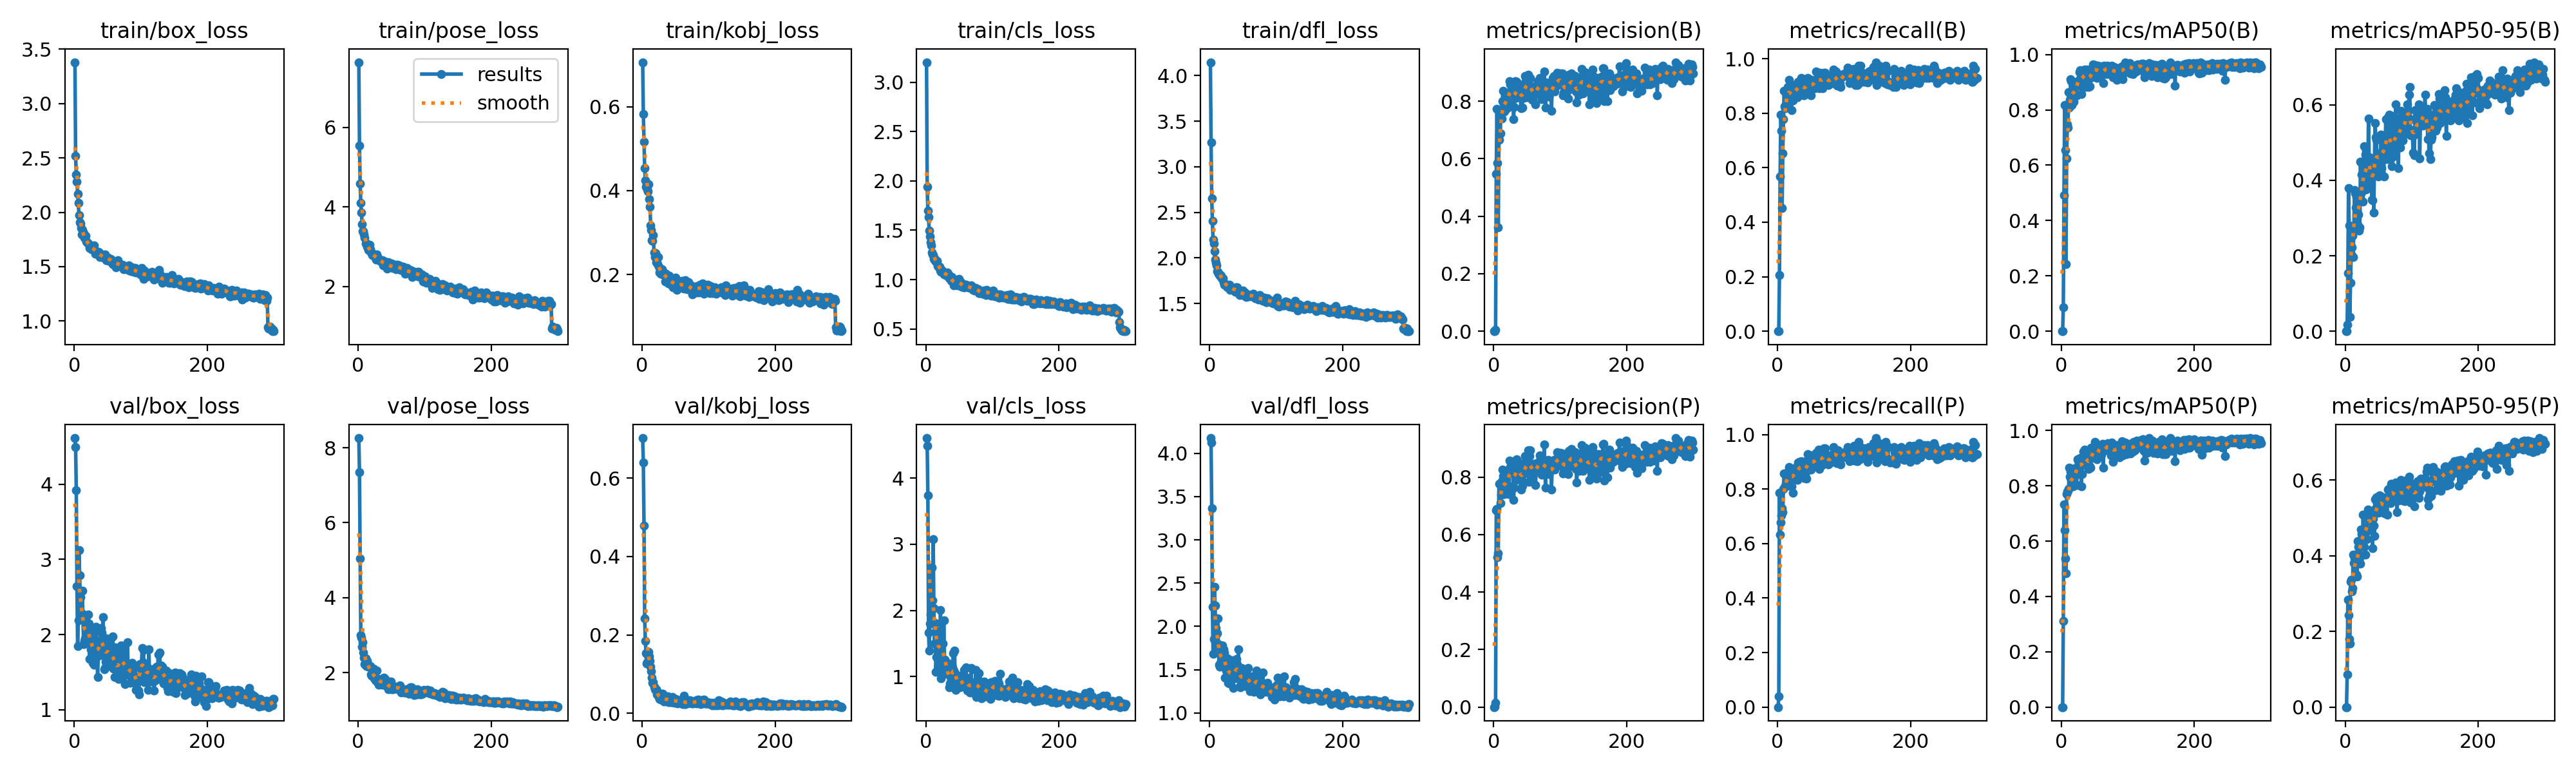

Values plotted in this chart, from the file beside it:
epoch, time, train/box_loss, train/pose_loss, train/kobj_loss, train/cls_loss, train/dfl_loss, metrics/precision(B), metrics/recall(B), metrics/mAP50(B), metrics/mAP50-95(B), metrics/precision(P), metrics/recall(P), metrics/mAP50(P), metrics/mAP50-95(P), val/box_loss, val/pose_loss, val/kobj_loss, val/cls_loss, val/dfl_loss, lr/pg0, lr/pg1, lr/pg2
1, 8.893, 3.38, 7.634, 0.706, 3.203, 4.148, 0, 0, 0, 0, 0, 0, 0, 0, 4.614, 8.258, 0.702, 4.605, 4.176, 0.0005, 0.0005, 0.0005
2, 16.02, 2.518, 5.545, 0.5823, 1.938, 3.267, 0, 0, 0, 0, 0.00071, 0.03871, 0.00037, 6e-05, 4.491, 7.347, 0.6395, 4.489, 4.124, 0.001017, 0.001017, 0.001017
3, 27.57, 2.347, 4.58, 0.5161, 1.701, 2.657, 0.00411, 0.2064, 0.08656, 0.01783, 0.01568, 0.7871, 0.3111, 0.08584, 3.923, 5.037, 0.4785, 3.739, 3.368, 0.001531, 0.001531, 0.001531
4, 36.66, 2.282, 4.091, 0.4535, 1.632, 2.406, 0.5483, 0.5677, 0.491, 0.1534, 0.6855, 0.6329, 0.7323, 0.2835, 2.647, 3.001, 0.2422, 1.666, 2.226, 0.001982, 0.001982, 0.001982
5, 44.97, 2.171, 3.85, 0.4249, 1.494, 2.198, 0.7739, 0.7949, 0.8181, 0.3794, 0.6885, 0.6774, 0.6406, 0.2428, 1.849, 2.924, 0.1852, 1.397, 1.682, 0.001976, 0.001976, 0.001976
6, 53.86, 2.084, 3.561, 0.4084, 1.436, 2.155, 0.5853, 0.7355, 0.6537, 0.2796, 0.5204, 0.7032, 0.5374, 0.1805, 2.19, 2.684, 0.1536, 1.799, 1.857, 0.00197, 0.00197, 0.00197
7, 60.44, 1.974, 3.383, 0.4142, 1.377, 2.075, 0.3601, 0.4516, 0.2419, 0.03751, 0.5355, 0.729, 0.4827, 0.1678, 3.127, 2.818, 0.1267, 1.939, 2.454, 0.001964, 0.001964, 0.001964
8, 67.27, 1.91, 3.381, 0.4031, 1.347, 1.985, 0.665, 0.6532, 0.6248, 0.1278, 0.7761, 0.7158, 0.7696, 0.3318, 2.789, 2.536, 0.1302, 1.991, 2.243, 0.001958, 0.001958, 0.001958
9, 75.61, 1.898, 3.308, 0.3978, 1.272, 1.946, 0.7604, 0.7779, 0.7485, 0.2032, 0.7762, 0.8, 0.7796, 0.3372, 2.502, 2.398, 0.1481, 2.648, 1.98, 0.001952, 0.001952, 0.001952
10, 83.91, 1.856, 3.231, 0.4155, 1.254, 1.918, 0.688, 0.8822, 0.737, 0.2231, 0.7094, 0.8581, 0.7816, 0.3056, 2.211, 2.222, 0.1571, 2.152, 1.774, 0.001946, 0.001946, 0.001946
11, 91.1, 1.795, 3.075, 0.379, 1.246, 1.858, 0.7666, 0.8263, 0.8636, 0.2534, 0.7379, 0.8065, 0.7881, 0.3144, 2.28, 2.376, 0.1449, 3.081, 1.923, 0.00194, 0.00194, 0.00194
12, 99.3, 1.837, 3.08, 0.361, 1.212, 1.847, 0.7401, 0.8194, 0.8087, 0.1968, 0.7857, 0.8581, 0.8662, 0.4024, 2.583, 2.18, 0.1337, 2.036, 2.095, 0.001934, 0.001934, 0.001934
13, 106.9, 1.789, 2.999, 0.3173, 1.216, 1.826, 0.8002, 0.8267, 0.8351, 0.2665, 0.8253, 0.8194, 0.8339, 0.3815, 2.228, 2.312, 0.1188, 1.496, 1.791, 0.001928, 0.001928, 0.001928
14, 115.9, 1.809, 3.016, 0.3062, 1.187, 1.828, 0.8361, 0.8645, 0.9106, 0.3743, 0.8034, 0.8171, 0.8508, 0.3953, 1.876, 2.171, 0.1077, 1.807, 1.559, 0.001922, 0.001922, 0.001922
15, 123.6, 1.765, 2.915, 0.2814, 1.19, 1.807, 0.7909, 0.8968, 0.9025, 0.3655, 0.7679, 0.8112, 0.8223, 0.4026, 1.918, 2.15, 0.09095, 1.073, 1.532, 0.001916, 0.001916, 0.001916
16, 131, 1.762, 2.938, 0.2797, 1.175, 1.814, 0.7651, 0.8903, 0.8186, 0.3286, 0.7418, 0.8645, 0.799, 0.378, 1.95, 2.162, 0.0778, 1.293, 1.582, 0.00191, 0.00191, 0.00191
17, 139.1, 1.783, 3.049, 0.2939, 1.191, 1.805, 0.7944, 0.9223, 0.8693, 0.3552, 0.7607, 0.8816, 0.8125, 0.3506, 1.892, 2.173, 0.07902, 1.601, 1.582, 0.001904, 0.001904, 0.001904
18, 149.2, 1.728, 2.93, 0.2516, 1.139, 1.78, 0.7809, 0.8968, 0.8594, 0.3197, 0.7626, 0.8452, 0.7989, 0.3449, 2.046, 2.181, 0.06823, 1.683, 1.644, 0.001898, 0.001898, 0.001898
19, 156.1, 1.726, 2.856, 0.2417, 1.14, 1.775, 0.7739, 0.8452, 0.8289, 0.2823, 0.7649, 0.8396, 0.8331, 0.4394, 2.26, 1.953, 0.06147, 1.146, 1.78, 0.001892, 0.001892, 0.001892
20, 164.2, 1.716, 2.855, 0.251, 1.124, 1.774, 0.8307, 0.8839, 0.8795, 0.3092, 0.8192, 0.871, 0.8639, 0.4239, 2.058, 1.918, 0.05906, 1.565, 1.621, 0.001886, 0.001886, 0.001886
21, 171.7, 1.711, 2.794, 0.229, 1.129, 1.737, 0.8232, 0.8111, 0.8567, 0.2668, 0.8232, 0.8111, 0.8538, 0.4344, 2.269, 1.911, 0.06078, 1.246, 1.732, 0.00188, 0.00188, 0.00188
22, 182, 1.709, 2.821, 0.2271, 1.092, 1.71, 0.7985, 0.9032, 0.8963, 0.276, 0.7709, 0.871, 0.8409, 0.3952, 2.151, 2.038, 0.04797, 2.004, 1.701, 0.001874, 0.001874, 0.001874
23, 189.4, 1.674, 2.783, 0.2245, 1.076, 1.716, 0.78, 0.8461, 0.8529, 0.4486, 0.7403, 0.7871, 0.8024, 0.3794, 1.672, 2.106, 0.05537, 0.9726, 1.407, 0.001868, 0.001868, 0.001868
24, 197.4, 1.691, 2.785, 0.2409, 1.097, 1.707, 0.8695, 0.8645, 0.9041, 0.365, 0.8566, 0.8481, 0.8952, 0.469, 1.891, 1.843, 0.04465, 1.489, 1.544, 0.001862, 0.001862, 0.001862
25, 204.5, 1.674, 2.769, 0.2183, 1.083, 1.709, 0.8586, 0.8839, 0.9018, 0.4144, 0.8353, 0.871, 0.8906, 0.4575, 1.808, 1.833, 0.04127, 1.501, 1.49, 0.001856, 0.001856, 0.001856
26, 215.3, 1.657, 2.72, 0.2052, 1.072, 1.683, 0.8606, 0.8774, 0.9049, 0.3707, 0.8501, 0.8645, 0.8814, 0.4485, 1.95, 1.801, 0.03742, 1.061, 1.556, 0.00185, 0.00185, 0.00185
27, 222.2, 1.668, 2.683, 0.2074, 1.052, 1.679, 0.8326, 0.8968, 0.9373, 0.344, 0.8197, 0.8774, 0.8983, 0.5091, 2.065, 1.807, 0.04083, 1.847, 1.632, 0.001844, 0.001844, 0.001844
28, 229.9, 1.665, 2.812, 0.2008, 1.066, 1.697, 0.8491, 0.8968, 0.9427, 0.4901, 0.8191, 0.8645, 0.8995, 0.4235, 1.627, 2.048, 0.03542, 1.259, 1.351, 0.001838, 0.001838, 0.001838
29, 237.4, 1.675, 2.684, 0.2018, 1.057, 1.689, 0.8343, 0.8774, 0.9191, 0.4224, 0.8144, 0.8581, 0.8931, 0.4726, 1.842, 1.744, 0.04012, 1.12, 1.488, 0.001832, 0.001832, 0.001832
30, 246.3, 1.694, 2.722, 0.2127, 1.052, 1.708, 0.7379, 0.8581, 0.857, 0.4673, 0.7208, 0.833, 0.7976, 0.4036, 1.596, 1.836, 0.04989, 1.124, 1.342, 0.001826, 0.001826, 0.001826
31, 254.4, 1.655, 2.678, 0.2039, 1.039, 1.651, 0.7812, 0.9161, 0.8819, 0.3761, 0.7632, 0.8968, 0.8433, 0.4636, 1.825, 1.677, 0.04971, 1.038, 1.486, 0.00182, 0.00182, 0.00182
32, 261.8, 1.621, 2.675, 0.2002, 1.074, 1.667, 0.8383, 0.903, 0.9287, 0.433, 0.8144, 0.871, 0.8808, 0.4435, 1.801, 1.804, 0.03649, 1.204, 1.436, 0.001814, 0.001814, 0.001814
33, 270.4, 1.632, 2.635, 0.198, 1.052, 1.661, 0.8708, 0.9135, 0.9435, 0.3907, 0.8585, 0.9006, 0.9245, 0.5023, 2.101, 1.745, 0.03059, 1.114, 1.605, 0.001808, 0.001808, 0.001808
34, 279.6, 1.62, 2.641, 0.2037, 1.051, 1.648, 0.8112, 0.871, 0.924, 0.4039, 0.7911, 0.8516, 0.9035, 0.522, 1.892, 1.712, 0.03183, 1.033, 1.484, 0.001802, 0.001802, 0.001802
35, 286.3, 1.63, 2.646, 0.1839, 1.014, 1.67, 0.8669, 0.9032, 0.9452, 0.5631, 0.8629, 0.8968, 0.9303, 0.521, 1.438, 1.835, 0.03693, 0.8356, 1.289, 0.001796, 0.001796, 0.001796
36, 294.5, 1.633, 2.603, 0.2012, 1.016, 1.657, 0.8421, 0.9287, 0.9381, 0.4611, 0.8185, 0.9019, 0.9052, 0.5069, 1.722, 1.755, 0.03394, 0.8937, 1.407, 0.00179, 0.00179, 0.00179
37, 301.1, 1.629, 2.653, 0.1963, 1.004, 1.66, 0.8204, 0.8838, 0.8834, 0.4591, 0.8144, 0.8773, 0.8759, 0.491, 1.737, 1.672, 0.03785, 0.85, 1.403, 0.001784, 0.001784, 0.001784
38, 311, 1.59, 2.526, 0.1849, 0.9864, 1.626, 0.8585, 0.9161, 0.946, 0.4299, 0.8374, 0.8903, 0.9091, 0.4991, 1.877, 1.715, 0.03393, 1.043, 1.461, 0.001778, 0.001778, 0.001778
39, 318, 1.611, 2.564, 0.1957, 1.024, 1.676, 0.8514, 0.9032, 0.9408, 0.4318, 0.8488, 0.8694, 0.899, 0.4691, 1.916, 1.873, 0.04399, 0.8881, 1.521, 0.001772, 0.001772, 0.001772
40, 325.8, 1.606, 2.605, 0.1779, 0.9901, 1.644, 0.8409, 0.8645, 0.9226, 0.349, 0.8283, 0.8404, 0.8979, 0.499, 2.085, 1.749, 0.02782, 1.141, 1.627, 0.001766, 0.001766, 0.001766
41, 333.3, 1.609, 2.627, 0.1975, 1.002, 1.677, 0.7764, 0.8903, 0.8837, 0.3463, 0.7559, 0.871, 0.86, 0.4206, 2.03, 1.83, 0.03964, 1.358, 1.567, 0.00176, 0.00176, 0.00176
42, 343.3, 1.587, 2.513, 0.1852, 0.9402, 1.637, 0.8133, 0.871, 0.9147, 0.414, 0.7902, 0.8516, 0.8732, 0.499, 1.82, 1.65, 0.03435, 1.088, 1.459, 0.001754, 0.001754, 0.001754
43, 350.7, 1.592, 2.453, 0.1889, 0.9687, 1.625, 0.779, 0.9097, 0.8839, 0.3148, 0.7712, 0.9032, 0.8695, 0.4798, 2.235, 1.702, 0.02919, 1.393, 1.737, 0.001748, 0.001748, 0.001748
44, 358.3, 1.585, 2.587, 0.1813, 0.9495, 1.608, 0.8334, 0.8839, 0.9148, 0.4537, 0.812, 0.8387, 0.8658, 0.4526, 1.752, 1.764, 0.03612, 1.056, 1.409, 0.001742, 0.001742, 0.001742
45, 366.1, 1.583, 2.61, 0.1744, 0.9765, 1.596, 0.8123, 0.929, 0.9406, 0.5523, 0.8123, 0.929, 0.9375, 0.549, 1.542, 1.555, 0.02827, 0.7968, 1.306, 0.001736, 0.001736, 0.001736
46, 375.4, 1.61, 2.523, 0.1854, 0.994, 1.64, 0.8251, 0.9226, 0.9287, 0.5146, 0.8135, 0.9097, 0.9001, 0.5266, 1.554, 1.599, 0.04088, 0.8775, 1.298, 0.00173, 0.00173, 0.00173
47, 383.2, 1.592, 2.491, 0.1692, 0.9557, 1.613, 0.8873, 0.8839, 0.9526, 0.5066, 0.8743, 0.871, 0.9375, 0.5549, 1.643, 1.59, 0.03035, 0.8893, 1.346, 0.001724, 0.001724, 0.001724
48, 390.8, 1.56, 2.517, 0.1849, 0.9431, 1.613, 0.8706, 0.9118, 0.964, 0.4221, 0.8531, 0.8992, 0.9413, 0.5388, 1.946, 1.649, 0.0268, 0.9714, 1.52, 0.001718, 0.001718, 0.001718
49, 398.9, 1.573, 2.485, 0.1733, 0.9815, 1.603, 0.8684, 0.9226, 0.9623, 0.4511, 0.8182, 0.9097, 0.9149, 0.517, 1.822, 1.77, 0.02768, 0.8808, 1.431, 0.001712, 0.001712, 0.001712
50, 407.9, 1.578, 2.572, 0.1929, 1.01, 1.64, 0.8132, 0.8645, 0.9215, 0.4102, 0.8161, 0.871, 0.92, 0.5141, 1.909, 1.561, 0.03671, 0.8649, 1.438, 0.001706, 0.001706, 0.001706
51, 415.6, 1.585, 2.482, 0.1808, 0.9889, 1.601, 0.8583, 0.9226, 0.9619, 0.4711, 0.8567, 0.9226, 0.9591, 0.5583, 1.808, 1.591, 0.03583, 0.8386, 1.42, 0.0017, 0.0017, 0.0017
52, 422.7, 1.553, 2.468, 0.1637, 0.9404, 1.589, 0.8927, 0.8968, 0.9498, 0.4602, 0.8927, 0.8968, 0.9445, 0.56, 1.726, 1.56, 0.03359, 0.862, 1.427, 0.001694, 0.001694, 0.001694
53, 430.7, 1.572, 2.482, 0.1709, 0.9714, 1.625, 0.824, 0.9161, 0.9161, 0.4608, 0.7839, 0.9129, 0.8961, 0.515, 1.666, 1.603, 0.02592, 1.018, 1.362, 0.001688, 0.001688, 0.001688
54, 439.8, 1.561, 2.466, 0.1778, 0.9262, 1.587, 0.8793, 0.8929, 0.9528, 0.5206, 0.873, 0.887, 0.9408, 0.5572, 1.579, 1.566, 0.03139, 0.8442, 1.313, 0.001682, 0.001682, 0.001682
55, 447.2, 1.569, 2.487, 0.1689, 0.9417, 1.569, 0.8813, 0.9098, 0.9599, 0.4321, 0.8929, 0.8903, 0.944, 0.5565, 1.947, 1.574, 0.03137, 0.8931, 1.508, 0.001676, 0.001676, 0.001676
56, 453.9, 1.56, 2.553, 0.1737, 0.9242, 1.588, 0.85, 0.8903, 0.9298, 0.4739, 0.8438, 0.8839, 0.9181, 0.5302, 1.72, 1.608, 0.0293, 0.8897, 1.388, 0.00167, 0.00167, 0.00167
57, 461.9, 1.56, 2.425, 0.1711, 0.9356, 1.602, 0.8403, 0.9164, 0.9447, 0.5071, 0.8285, 0.9035, 0.9304, 0.5346, 1.582, 1.603, 0.02779, 1.102, 1.324, 0.001664, 0.001664, 0.001664
58, 470.7, 1.526, 2.491, 0.1819, 0.9252, 1.581, 0.804, 0.9528, 0.9408, 0.4094, 0.7877, 0.9335, 0.9183, 0.5136, 1.976, 1.622, 0.03209, 0.8669, 1.517, 0.001658, 0.001658, 0.001658
59, 479, 1.538, 2.55, 0.1809, 0.9478, 1.585, 0.8118, 0.9182, 0.9265, 0.4985, 0.806, 0.9113, 0.9074, 0.5121, 1.544, 1.604, 0.03434, 0.8461, 1.304, 0.001652, 0.001652, 0.001652
60, 486.4, 1.517, 2.485, 0.1842, 0.9477, 1.581, 0.8226, 0.9226, 0.9333, 0.4696, 0.8176, 0.9161, 0.9146, 0.5432, 1.763, 1.552, 0.02534, 1.137, 1.419, 0.001646, 0.001646, 0.001646
... 240 more rows
